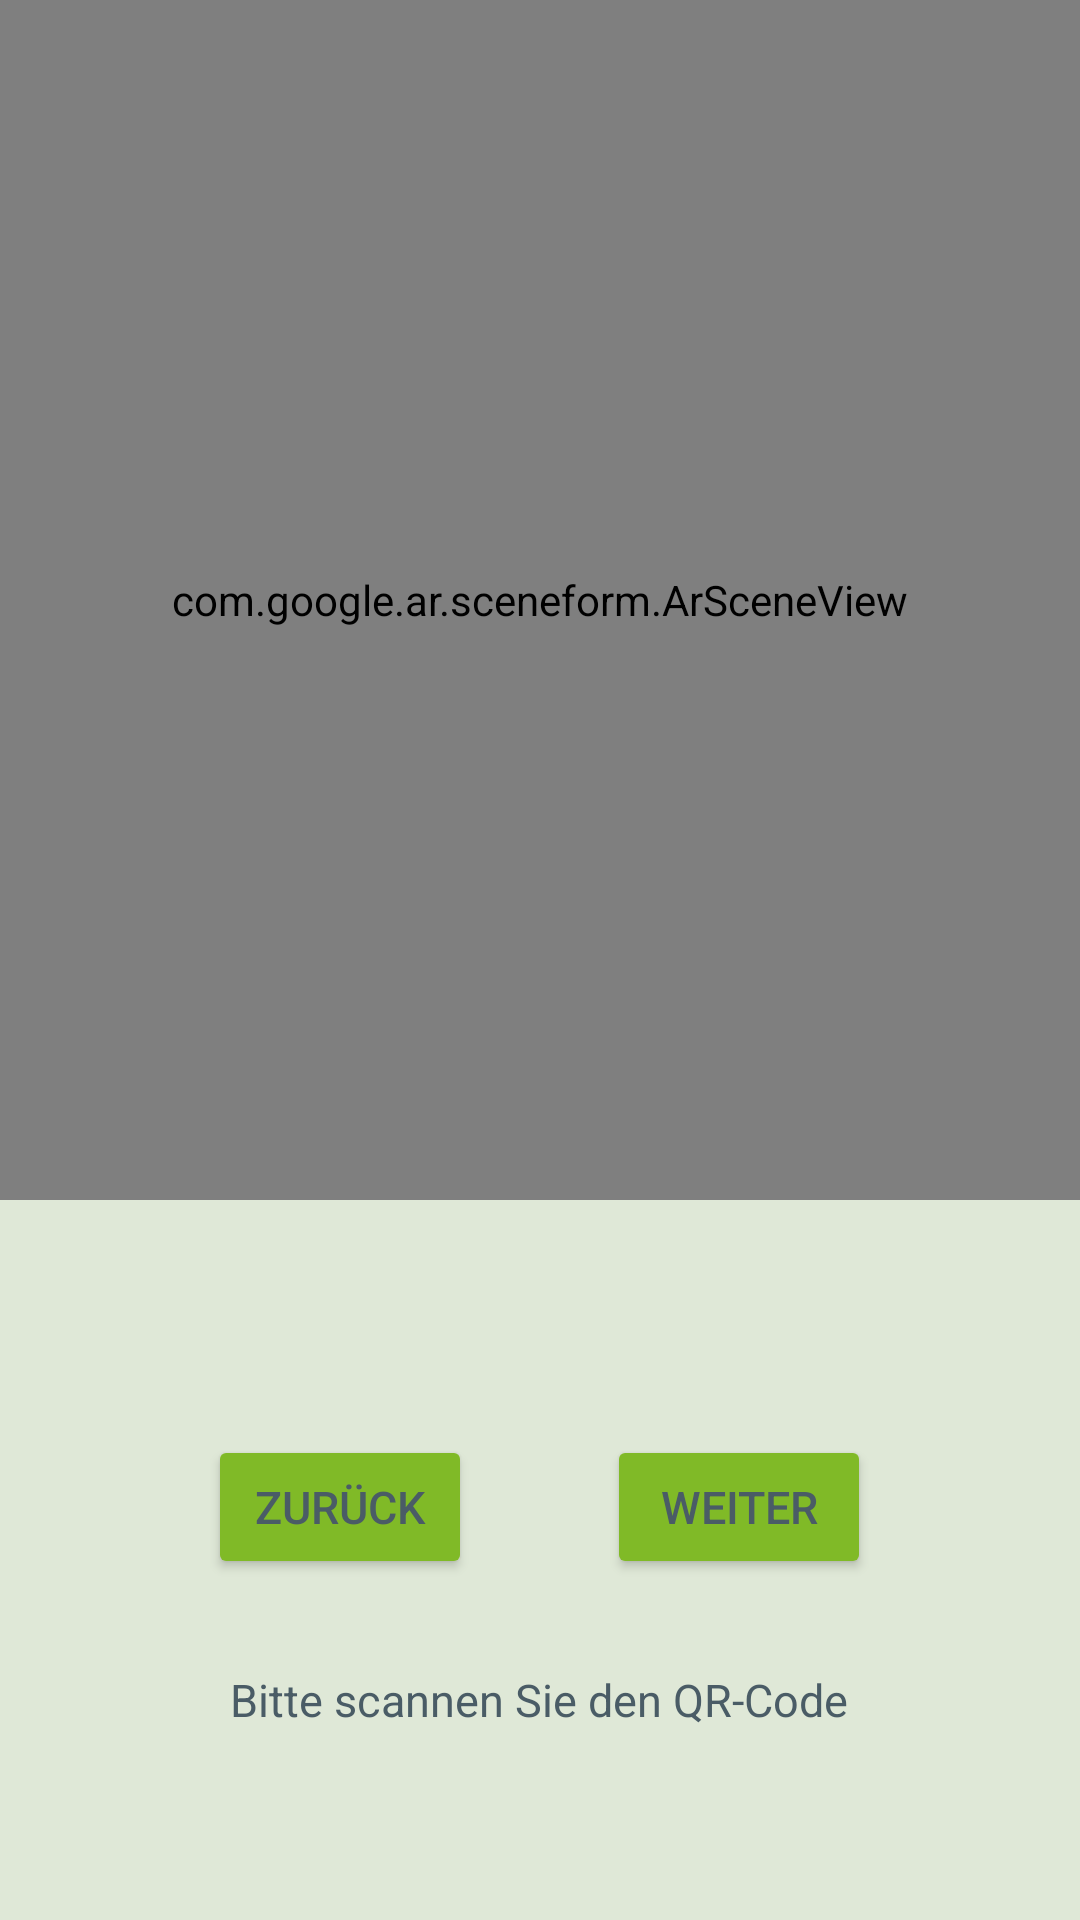

Layout XML and referenced resources for this Android screen:
<!-- AndroidManifest.xml: application theme Theme.ARCoreImage -->
<!-- res/layout/activity_a_r.xml -->
<?xml version="1.0" encoding="utf-8"?>
<RelativeLayout xmlns:android="http://schemas.android.com/apk/res/android"
    xmlns:app="http://schemas.android.com/apk/res-auto"
    xmlns:tools="http://schemas.android.com/tools"
    android:layout_width="match_parent"
    android:layout_height="match_parent"
    tools:context=".ARActivity"
    android:background="@color/backgroundLightGreen">

    <LinearLayout
        android:layout_width="match_parent"
        android:layout_height="match_parent"
        android:orientation="vertical">


        <com.google.ar.sceneform.ArSceneView
            android:id="@+id/arView"
            android:layout_width="match_parent"
            android:layout_height="@dimen/arSceneView_height" />

        <ScrollView
            android:layout_width="match_parent"
            android:layout_height="match_parent">
            <LinearLayout
                android:layout_width="wrap_content"
                android:layout_height="wrap_content"
                android:orientation="vertical"
                android:layout_gravity="center">




                <LinearLayout
                    android:layout_width="match_parent"
                    android:layout_height="wrap_content"
                    android:orientation="horizontal">



                    <Button
                        android:id="@+id/lastStep"
                        android:layout_width="wrap_content"
                        android:layout_height="wrap_content"
                        android:text="Zurück"
                        android:backgroundTint="@color/logoGreen"
                        android:textColor="@color/textLightGrey"
                        android:layout_marginLeft="@dimen/standard_margin"
                        android:layout_marginRight="@dimen/standard_margin"
                        android:layout_marginBottom="@dimen/bigger_margin"
                        android:layout_marginTop="@dimen/standard_margin"
                        android:textSize="@dimen/standard_textSize"/>

                    <Button
                        android:id="@+id/nextStep"
                        android:layout_width="wrap_content"
                        android:layout_height="wrap_content"
                        android:text="Weiter"
                        android:backgroundTint="@color/logoGreen"
                        android:textColor="@color/textLightGrey"

                        android:layout_marginBottom="@dimen/bigger_margin"
                        android:layout_marginTop="@dimen/standard_margin"
                        android:textSize="@dimen/standard_textSize"
                        android:layout_marginRight="@dimen/standard_margin"
                        android:layout_marginLeft="@dimen/bigger_margin"/>


                </LinearLayout>


                <TextView
                    android:id="@+id/instructionText"
                    android:layout_width="match_parent"
                    android:layout_height="wrap_content"
                    android:text="@string/scanQR_Code"
                    android:textAlignment="center"
                    android:textColor="@color/textLightGrey"
                    android:textSize="@dimen/standard_textSize"/>
            </LinearLayout>


        </ScrollView>






    </LinearLayout>

</RelativeLayout>
<!-- resources referenced by this layout -->
<resources>
  <color name="backgroundLightGreen">#DFE8D7</color>
  <color name="logoGreen">#80BA27</color>
  <color name="textLightGrey">#4A5C66</color>
  <dimen name="arSceneView_height">400dp</dimen>
  <dimen name="bigger_margin">30dp</dimen>
  <dimen name="standard_margin">15dp</dimen>
  <dimen name="standard_textSize">15sp</dimen>
  <string name="scanQR_Code">Bitte scannen Sie den QR-Code</string>
  <style name="Theme.ARCoreImage" parent="Theme.MaterialComponents.DayNight.NoActionBar">
          
          <item name="colorPrimary">@color/logoGreen</item>
          <item name="colorPrimaryVariant">@color/logoGreen</item>
          <item name="colorOnPrimary">@color/white</item>
          
          <item name="colorSecondary">@color/teal_200</item>
          <item name="colorSecondaryVariant">@color/teal_700</item>
          <item name="colorOnSecondary">@color/black</item>
          
          <item name="android:statusBarColor" tools:targetApi="l">?attr/colorPrimaryVariant</item>
          
      </style>
  <color name="white">#FFFFFFFF</color>
  <color name="teal_200">#FF03DAC5</color>
  <color name="teal_700">#FF018786</color>
  <color name="black">#FF000000</color>
</resources>
